Image classification data set "data" (atharv-Aade/Plant-Disease-Detection on GitHub). Class labels (2): healthy, infected.

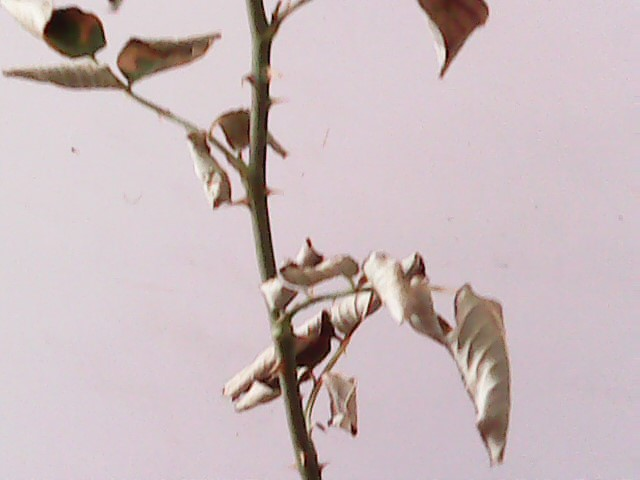
Label: infected

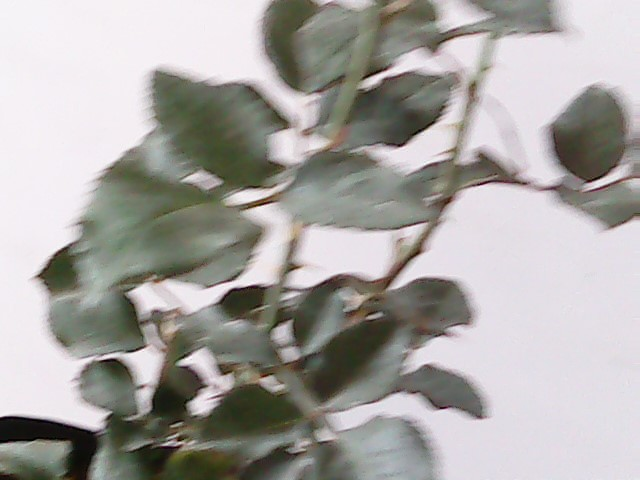
Label: healthy

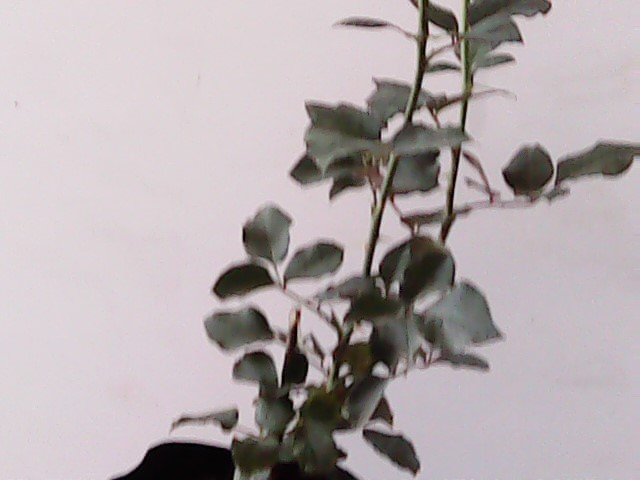
Label: healthy

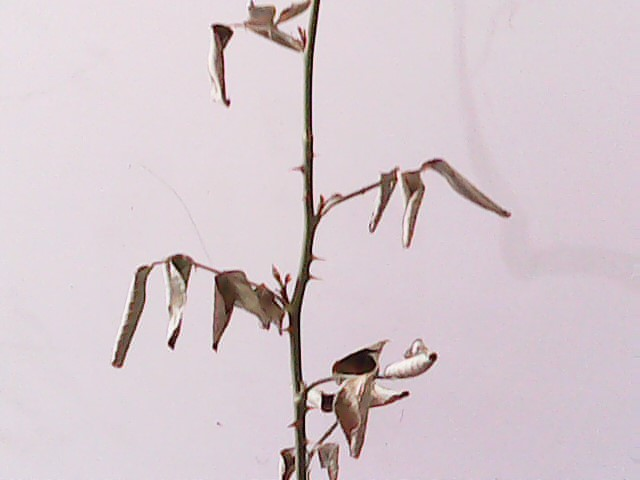
Label: infected

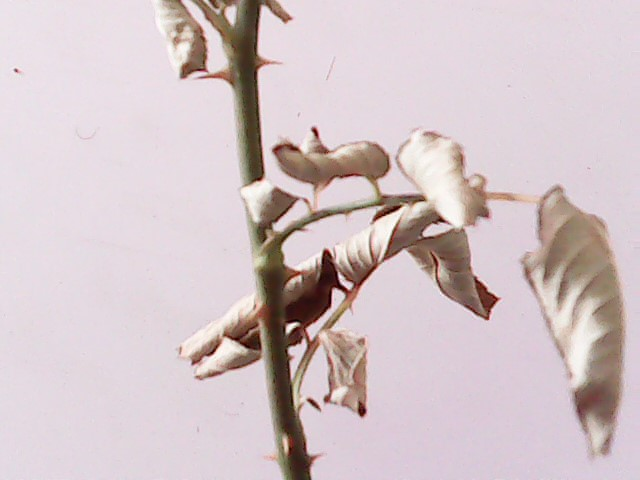
Label: infected

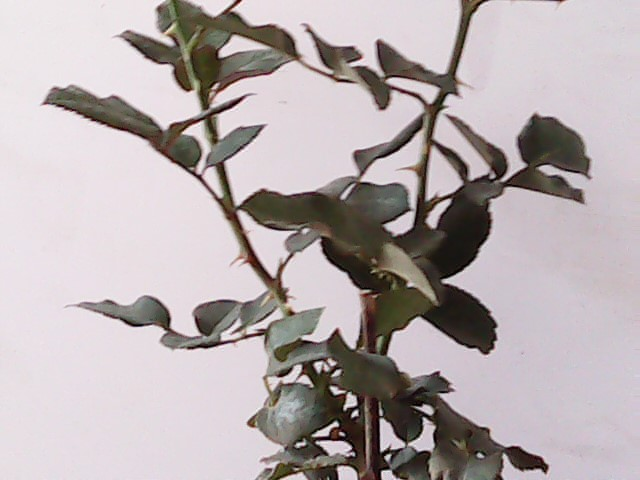
Label: healthy
